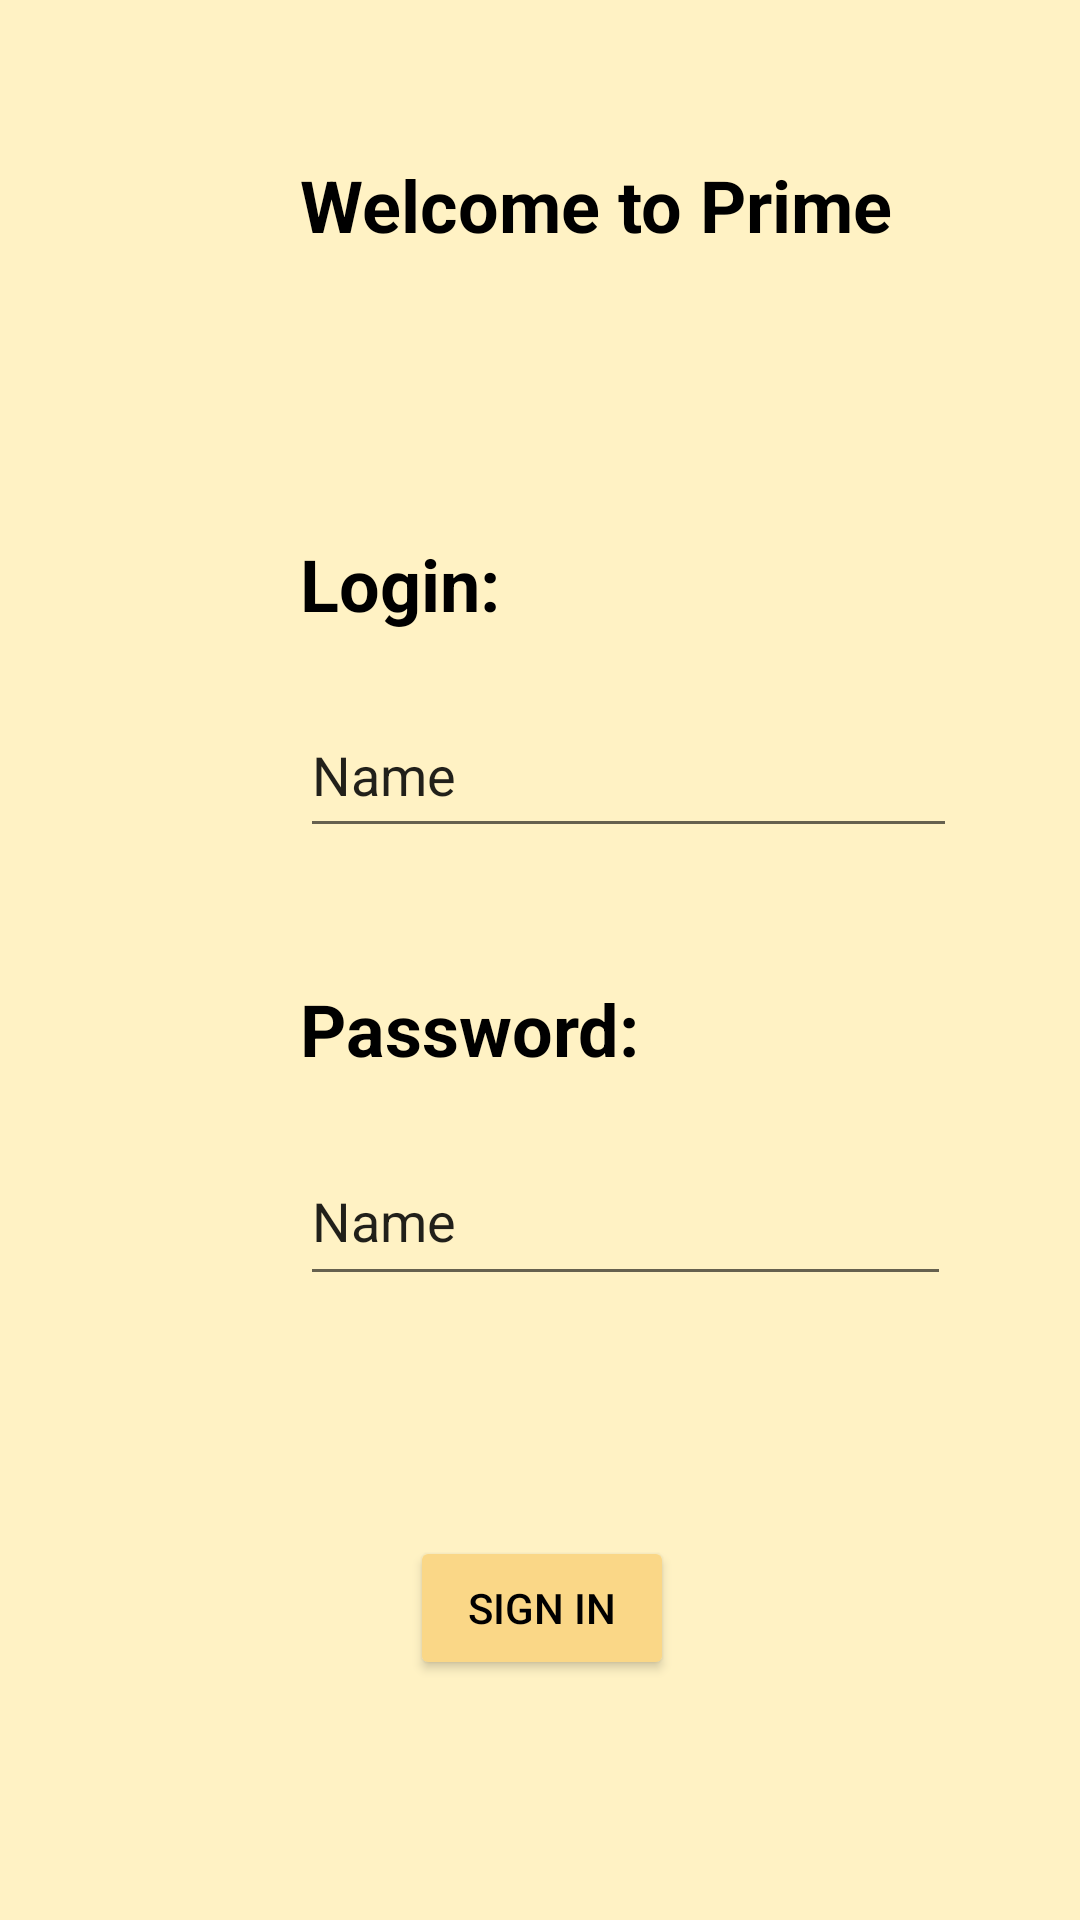

Reconstruct the res/layout file that produces this screen, plus the resources it refers to.
<!-- AndroidManifest.xml: application theme Theme.Restaurant -->
<!-- res/layout/registration_form.xml -->
<?xml version="1.0" encoding="utf-8"?>

<androidx.constraintlayout.widget.ConstraintLayout xmlns:android="http://schemas.android.com/apk/res/android"
    xmlns:app="http://schemas.android.com/apk/res-auto"
    xmlns:tools="http://schemas.android.com/tools"
    android:layout_width="match_parent"
    android:layout_height="match_parent"
    android:background="#FFF2C4">


    <Button
        android:id="@+id/button"
        android:layout_width="wrap_content"
        android:layout_height="wrap_content"
        android:layout_marginStart="157dp"
        android:layout_marginTop="512dp"
        android:layout_marginEnd="160dp"

        android:backgroundTint="#FAD787"
        android:onClick="signUp"
        android:text="Sign in"
        android:textColor="#000000"
        app:iconTint="#000000"
        app:layout_constraintEnd_toEndOf="parent"
        app:layout_constraintHorizontal_bias="0.458"
        app:layout_constraintStart_toStartOf="parent"
        app:layout_constraintTop_toTopOf="parent" />

    <EditText
        android:id="@+id/editTextLogin"
        android:layout_width="219dp"
        android:layout_height="52dp"
        android:layout_marginStart="100dp"
        android:ems="10"
        android:inputType="text"
        android:text="Name"
        app:layout_constraintBottom_toTopOf="@+id/editTextPassword"
        app:layout_constraintStart_toStartOf="parent"
        app:layout_constraintTop_toTopOf="parent"
        app:layout_constraintVertical_bias="0.705" />

    <EditText
        android:id="@+id/editTextPassword"
        android:layout_width="217dp"
        android:layout_height="53dp"
        android:layout_marginStart="100dp"
        android:layout_marginBottom="80dp"
        android:ems="10"
        android:inputType="text"
        android:text="Name"
        app:layout_constraintBottom_toTopOf="@+id/button"
        app:layout_constraintStart_toStartOf="parent" />

    <TextView
        android:id="@+id/textView2"
        android:layout_width="wrap_content"
        android:layout_height="wrap_content"
        android:layout_marginStart="100dp"
        android:layout_marginBottom="20dp"
        android:text="Login:"
        android:textColor="#000000"
        android:textSize="24sp"
        android:textStyle="bold"
        app:layout_constraintBottom_toTopOf="@+id/editTextLogin"
        app:layout_constraintStart_toStartOf="parent" />

    <TextView
        android:id="@+id/textView5"
        android:layout_width="wrap_content"
        android:layout_height="wrap_content"
        android:layout_marginStart="100dp"
        android:layout_marginTop="52dp"
        android:text="Welcome to Prime"
        android:textColor="#000000"
        android:textSize="24sp"
        android:textStyle="bold"
        app:layout_constraintStart_toStartOf="parent"
        app:layout_constraintTop_toTopOf="parent" />

    <TextView
        android:id="@+id/textView3"
        android:layout_width="wrap_content"
        android:layout_height="wrap_content"
        android:layout_marginStart="100dp"
        android:layout_marginBottom="20dp"
        android:text="Password:"
        android:textColor="#000000"
        android:textSize="24sp"
        android:textStyle="bold"
        app:layout_constraintBottom_toTopOf="@+id/editTextPassword"
        app:layout_constraintStart_toStartOf="parent" />

</androidx.constraintlayout.widget.ConstraintLayout>
<!-- resources referenced by this layout -->
<resources>
  <style name="Theme.Restaurant" parent="Theme.MaterialComponents.DayNight.DarkActionBar">
          
          <item name="colorPrimary">@color/purple_500</item>
          <item name="colorPrimaryVariant">@color/purple_700</item>
          <item name="colorOnPrimary">@color/white</item>
          
          <item name="colorSecondary">@color/teal_200</item>
          <item name="colorSecondaryVariant">@color/teal_700</item>
          <item name="colorOnSecondary">@color/black</item>
          
          <item name="android:statusBarColor">?attr/colorPrimaryVariant</item>
          
      </style>
  <color name="purple_500">#FF6200EE</color>
  <color name="purple_700">#FF3700B3</color>
  <color name="white">#FFFFFFFF</color>
  <color name="teal_200">#FF03DAC5</color>
  <color name="teal_700">#FF018786</color>
  <color name="black">#FF000000</color>
</resources>
